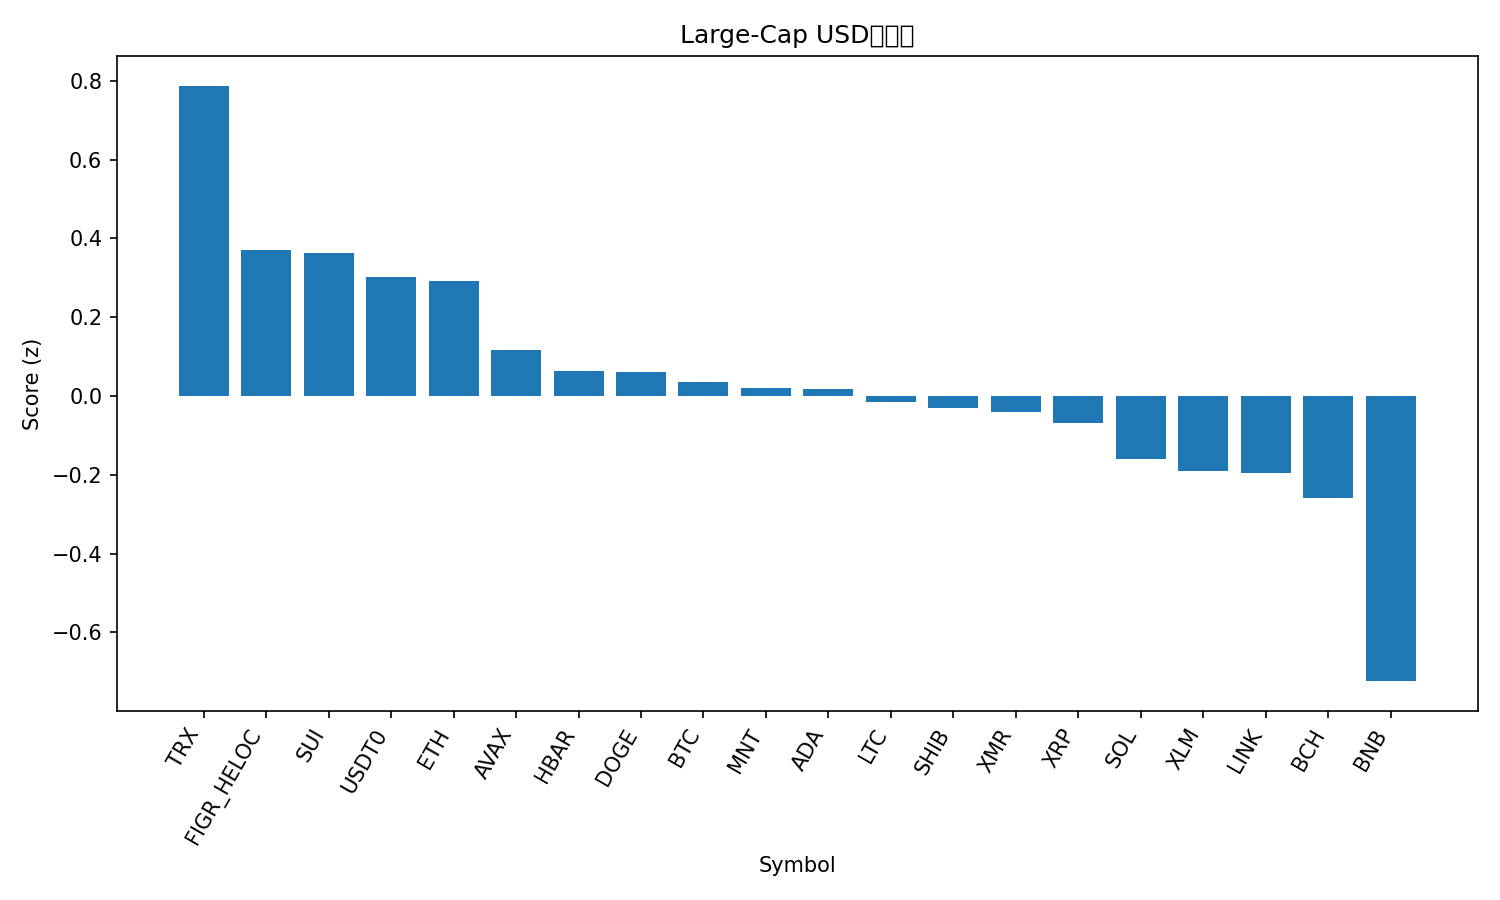

Source data for this figure (header and first rows):
rank, name, symbol, price, pct_1h, pct_24h, pct_7d, pct_1h_vs_btc, pct_24h_vs_btc, pct_7d_vs_btc, market_cap_rank, market_cap, volume_usd, score
1, TRON, TRX, 0.3205, -7.753059603020135e-05, 2.48, -0.6743, 0.3556, 0.9097, 5.143, 9, 30343590994, 464590008, 0.7875
2, Figure Heloc, FIGR_HELOC, 1.0, 0.0, 0.0, 0.0, 0.3557, -1.571, 5.817, 15, 13132045321, 2000, 0.3704
3, Sui, SUI, 2.6, -0.3753, 4.072, -6.887, -0.01961, 2.501, -1.07, 22, 9429938116, 963489701, 0.3622
4, USDT0, USDT0, 1.0, -0.05645, -0.01283, -0.04736, 0.2992, -1.584, 5.769, 28, 7690134849, 231860960, 0.3021
5, Ethereum, ETH, 3996, -0.408, 2.767, -3.534, -0.05229, 1.196, 2.283, 2, 482433059985, 28578078057, 0.2919
6, Avalanche, AVAX, 20.68, -0.264, 2.471, -8.694, 0.09164, 0.9005, -2.878, 25, 8817476802, 428232183, 0.1159
7, Hedera, HBAR, 0.1713, -0.5053, 3.39, -7.455, -0.1496, 1.819, -1.638, 30, 7262807066, 174497356, 0.06323
8, Dogecoin, DOGE, 0.1959, -0.5749, 3.347, -5.699, -0.2192, 1.776, 0.1176, 10, 29657773180, 1888162757, 0.06079
9, Bitcoin, BTC, 108764, -0.3557, 1.571, -5.817, 0.0, 0.0, 0.0, 1, 2169794613691, 44869789017, 0.03575
10, Mantle, MNT, 1.85, -1.463, 11.23, -15.4, -1.108, 9.656, -9.586, 32, 5998808395, 277844648, 0.01918
11, Cardano, ADA, 0.6553, -0.6377, 3.576, -5.936, -0.282, 2.006, -0.1194, 11, 23955861683, 1056713085, 0.01785
12, Litecoin, LTC, 93.72, -0.4809, 2.283, -5.433, -0.1252, 0.7124, 0.3835, 31, 7162680361, 477638482, -0.01486
13, Shiba Inu, SHIB, 1.011e-05, -0.441, 1.964, -5.5, -0.08534, 0.3929, 0.3167, 34, 5958133481, 137389899, -0.03088
14, Monero, XMR, 316.5, -1.019, 3.406, 2.949, -0.6638, 1.836, 8.766, 35, 5836687007, 133967371, -0.0408
15, XRP, XRP, 2.4, -0.4095, 1.519, -5.505, -0.05385, -0.05148, 0.3118, 5, 143668561185, 2988296684, -0.06891
16, Solana, SOL, 188.7, -0.4204, 0.8125, -4.546, -0.06475, -0.7582, 1.27, 6, 103121372043, 4773797069, -0.1605
17, Stellar, XLM, 0.3185, -0.4086, 1.274, -7.046, -0.05297, -0.2969, -1.23, 19, 10194597367, 167489615, -0.1895
18, Chainlink, LINK, 17.36, -0.6602, 3.288, -8.887, -0.3046, 1.717, -3.071, 16, 12099244059, 677726471, -0.1966
19, Bitcoin Cash, BCH, 474.1, -0.274, 1.406, -12.42, 0.08167, -0.1651, -6.606, 21, 9453733170, 243171357, -0.2596
20, BNB, BNB, 1113, -0.6906, 1.732, -13.58, -0.3349, 0.1616, -7.766, 4, 154935016268, 2405165814, -0.7239
21, Hyperliquid, HYPE, 37.54, -1.156, 2.541, -6.861, -0.7999, 0.9701, -1.044, 20, 10165180968, 331834327, -0.8031
